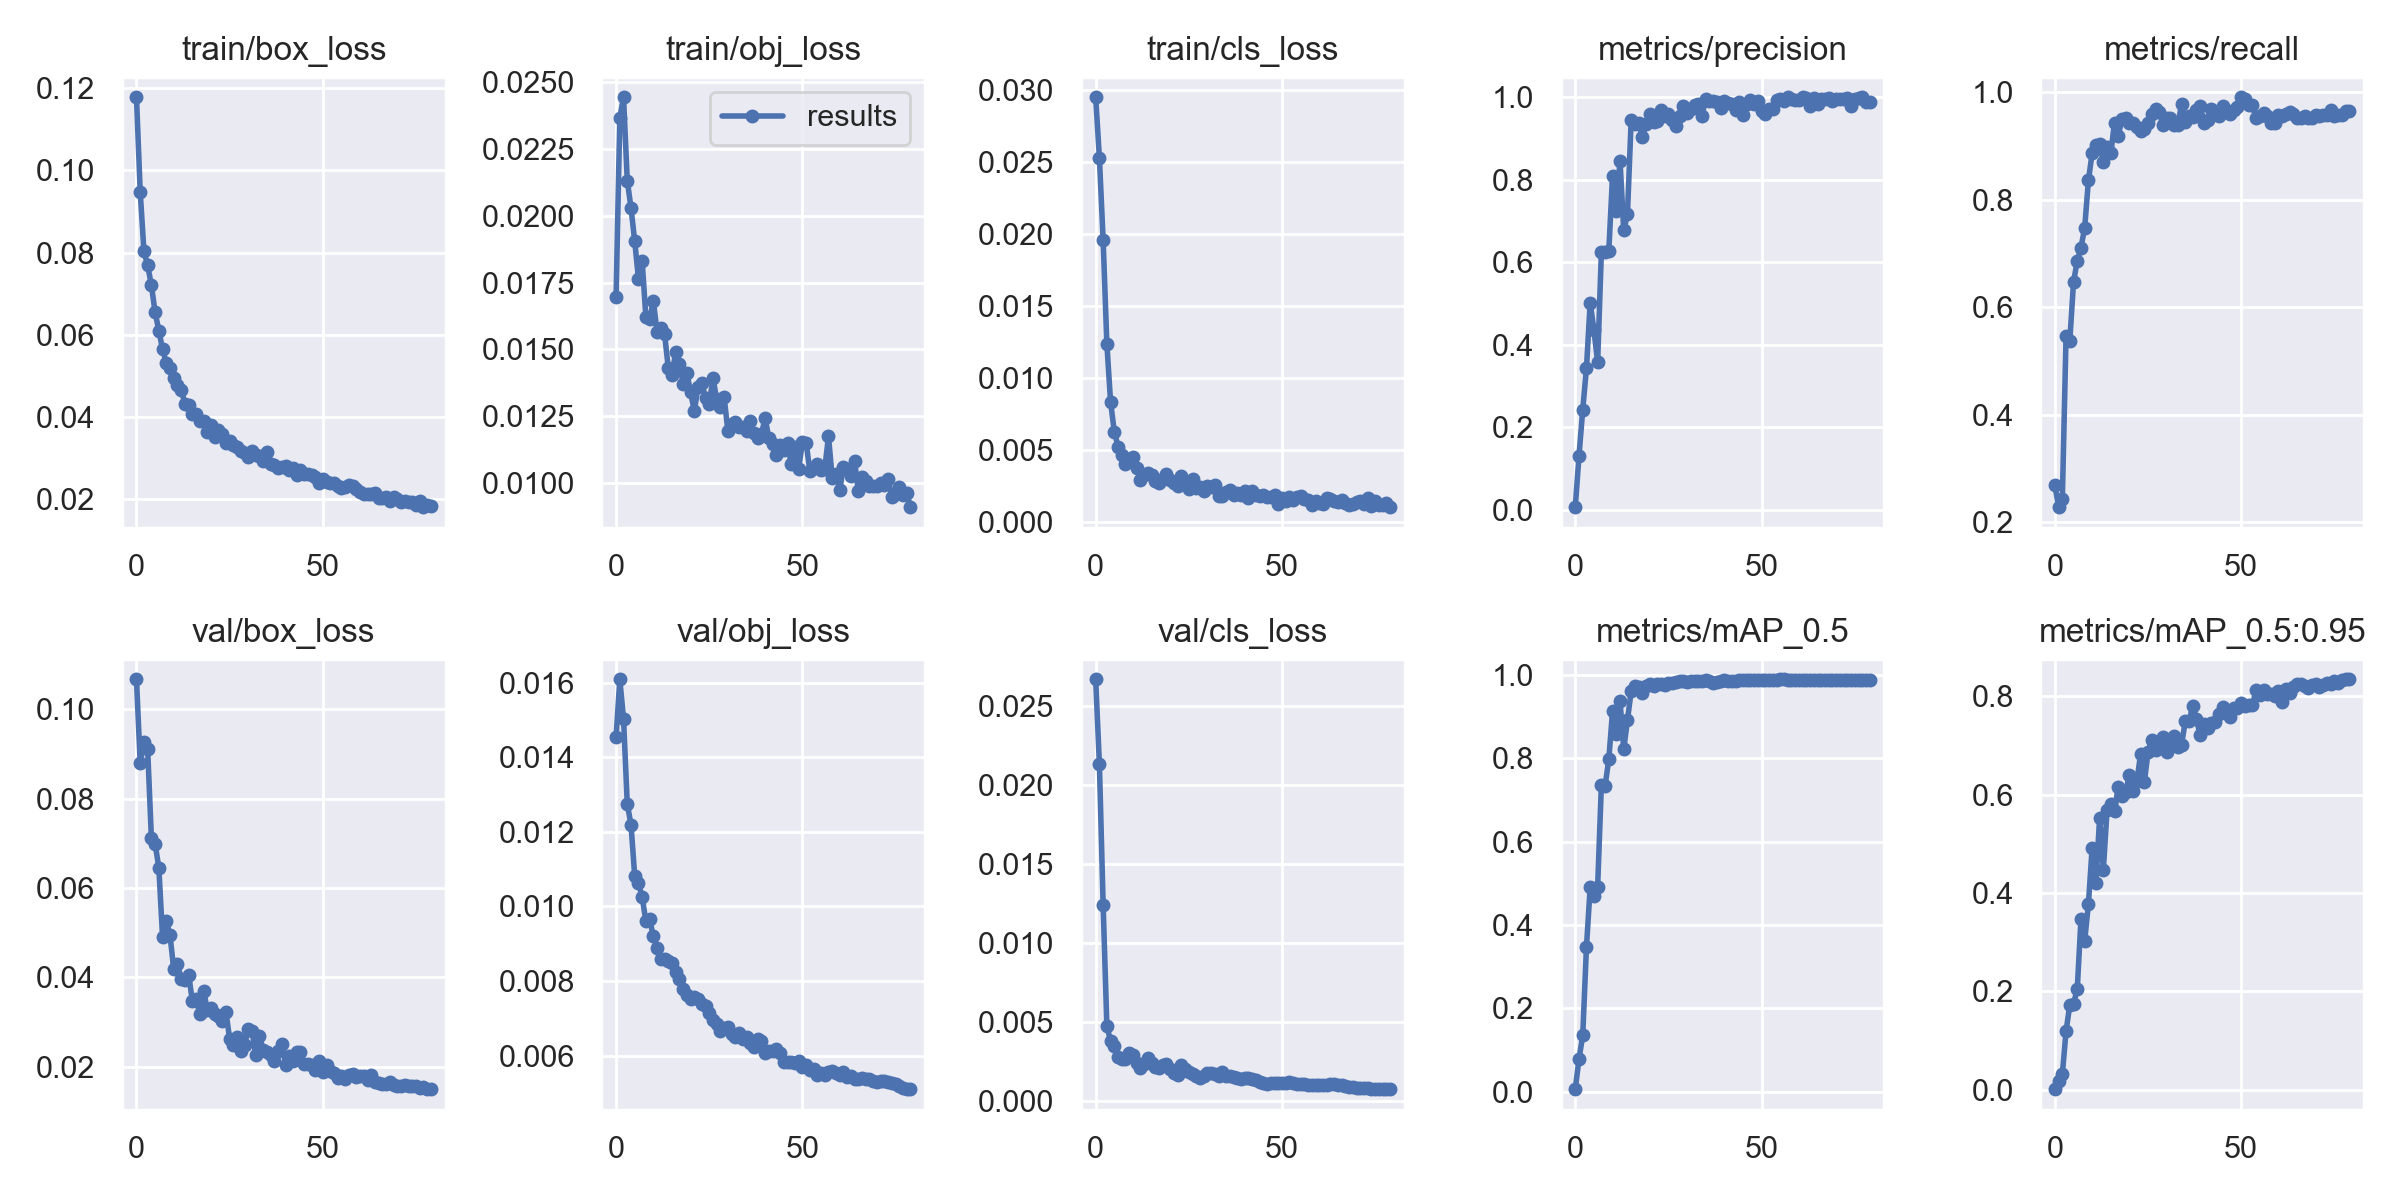

The data file committed next to this chart (first rows):
epoch, train/box_loss, train/obj_loss, train/cls_loss, metrics/precision, metrics/recall, metrics/mAP_0.5, metrics/mAP_0.5:0.95, val/box_loss, val/obj_loss, val/cls_loss, x/lr0, x/lr1, x/lr2
0, 0.1178, 0.01695, 0.02946, 0.006309, 0.2692, 0.006031, 0.001432, 0.1067, 0.01454, 0.02667, 0.0748, 0.0028, 0.0028
1, 0.0948, 0.02367, 0.02525, 0.1313, 0.2283, 0.07866, 0.01872, 0.08787, 0.0161, 0.02129, 0.04863, 0.005629, 0.005629
2, 0.08037, 0.02444, 0.01955, 0.2424, 0.2434, 0.135, 0.03165, 0.09266, 0.01503, 0.01243, 0.02239, 0.008387, 0.008387
3, 0.07691, 0.02132, 0.01236, 0.3437, 0.5459, 0.3474, 0.1194, 0.09104, 0.01275, 0.004767, 0.009629, 0.009629, 0.009629
4, 0.07207, 0.0203, 0.008297, 0.5023, 0.5372, 0.4905, 0.172, 0.07112, 0.0122, 0.003808, 0.009629, 0.009629, 0.009629
5, 0.06547, 0.01905, 0.006265, 0.4356, 0.6463, 0.4695, 0.1753, 0.06991, 0.01082, 0.003507, 0.009505, 0.009505, 0.009505
6, 0.06102, 0.01765, 0.00522, 0.3578, 0.6865, 0.492, 0.204, 0.06447, 0.01064, 0.002784, 0.009381, 0.009381, 0.009381
7, 0.05645, 0.01829, 0.004668, 0.625, 0.7109, 0.7357, 0.3472, 0.04902, 0.01025, 0.002687, 0.009258, 0.009258, 0.009258
8, 0.05324, 0.01619, 0.004, 0.6242, 0.7475, 0.7336, 0.3032, 0.05259, 0.009605, 0.002667, 0.009134, 0.009134, 0.009134
9, 0.05191, 0.01612, 0.004335, 0.6285, 0.8361, 0.7984, 0.3781, 0.04938, 0.009664, 0.003036, 0.00901, 0.00901, 0.00901
10, 0.0495, 0.01681, 0.004527, 0.8098, 0.886, 0.9133, 0.492, 0.04182, 0.009196, 0.002927, 0.008886, 0.008886, 0.008886
11, 0.04773, 0.01564, 0.003754, 0.7232, 0.9022, 0.8585, 0.4215, 0.04299, 0.008879, 0.00243, 0.008762, 0.008762, 0.008762
12, 0.04652, 0.0158, 0.002881, 0.8468, 0.9037, 0.9384, 0.5522, 0.03966, 0.00859, 0.002125, 0.008639, 0.008639, 0.008639
13, 0.04323, 0.01559, 0.003234, 0.6773, 0.8698, 0.8213, 0.4471, 0.03932, 0.00859, 0.002374, 0.008515, 0.008515, 0.008515
14, 0.04294, 0.01431, 0.003373, 0.7159, 0.8975, 0.8919, 0.5681, 0.0406, 0.008533, 0.00273, 0.008391, 0.008391, 0.008391
15, 0.04081, 0.01405, 0.003221, 0.9458, 0.8858, 0.9613, 0.5808, 0.0347, 0.008479, 0.002422, 0.008268, 0.008268, 0.008268
16, 0.04064, 0.0149, 0.002826, 0.9364, 0.9433, 0.973, 0.5663, 0.03507, 0.008229, 0.002174, 0.008144, 0.008144, 0.008144
17, 0.03904, 0.01446, 0.002691, 0.9375, 0.9184, 0.9705, 0.6167, 0.03175, 0.00806, 0.002097, 0.00802, 0.00802, 0.00802
18, 0.03912, 0.01372, 0.002943, 0.9045, 0.9503, 0.9565, 0.5978, 0.03707, 0.007795, 0.002314, 0.007896, 0.007896, 0.007896
19, 0.0363, 0.0141, 0.003347, 0.9343, 0.9512, 0.9731, 0.6065, 0.03279, 0.007613, 0.002373, 0.007772, 0.007772, 0.007772
20, 0.03802, 0.01339, 0.002922, 0.9596, 0.943, 0.9789, 0.6403, 0.0332, 0.007526, 0.002061, 0.007649, 0.007649, 0.007649
21, 0.03522, 0.01268, 0.002709, 0.9411, 0.943, 0.9743, 0.6079, 0.0319, 0.007563, 0.001776, 0.007525, 0.007525, 0.007525
22, 0.03684, 0.0136, 0.002489, 0.9435, 0.9342, 0.9778, 0.6281, 0.03129, 0.007528, 0.001672, 0.007401, 0.007401, 0.007401
23, 0.03592, 0.01374, 0.00315, 0.9699, 0.9266, 0.9786, 0.6825, 0.03018, 0.00739, 0.002298, 0.007278, 0.007278, 0.007278
24, 0.03355, 0.01316, 0.002782, 0.954, 0.931, 0.9762, 0.6251, 0.03225, 0.007341, 0.00204, 0.007154, 0.007154, 0.007154
25, 0.03402, 0.01296, 0.002302, 0.9593, 0.943, 0.9818, 0.6868, 0.0263, 0.00713, 0.00185, 0.00703, 0.00703, 0.00703
26, 0.03325, 0.01391, 0.002957, 0.9444, 0.96, 0.9815, 0.7121, 0.02485, 0.006948, 0.001732, 0.006906, 0.006906, 0.006906
27, 0.03275, 0.01314, 0.00233, 0.9301, 0.9681, 0.9829, 0.6907, 0.02659, 0.00685, 0.001588, 0.006783, 0.006783, 0.006783
28, 0.03165, 0.01282, 0.002437, 0.9554, 0.9633, 0.9858, 0.7044, 0.02353, 0.006653, 0.001472, 0.006659, 0.006659, 0.006659
29, 0.03121, 0.0132, 0.002112, 0.9798, 0.9384, 0.985, 0.7174, 0.02493, 0.006734, 0.001609, 0.006535, 0.006535, 0.006535
30, 0.03024, 0.01194, 0.002478, 0.9619, 0.9512, 0.9834, 0.6871, 0.02843, 0.006776, 0.001822, 0.006411, 0.006411, 0.006411
31, 0.03179, 0.0122, 0.002384, 0.972, 0.9512, 0.9861, 0.6997, 0.02811, 0.006591, 0.001809, 0.006287, 0.006287, 0.006287
32, 0.03062, 0.01229, 0.002584, 0.9818, 0.9393, 0.9858, 0.7189, 0.02266, 0.00649, 0.001739, 0.006164, 0.006164, 0.006164
33, 0.03039, 0.01211, 0.00176, 0.9834, 0.9391, 0.9863, 0.6981, 0.02694, 0.006609, 0.001586, 0.00604, 0.00604, 0.00604
34, 0.02927, 0.01211, 0.001814, 0.9549, 0.9779, 0.9869, 0.7018, 0.02375, 0.006432, 0.00188, 0.005916, 0.005916, 0.005916
35, 0.03137, 0.01192, 0.002066, 0.9955, 0.9438, 0.9884, 0.7498, 0.02339, 0.006497, 0.001608, 0.005792, 0.005792, 0.005792
36, 0.02843, 0.01231, 0.00219, 0.9918, 0.9548, 0.9863, 0.7492, 0.02265, 0.006329, 0.001606, 0.005669, 0.005669, 0.005669
37, 0.02834, 0.01186, 0.001868, 0.9917, 0.9535, 0.9815, 0.7812, 0.02131, 0.006231, 0.00151, 0.005545, 0.005545, 0.005545
38, 0.02759, 0.01169, 0.002014, 0.9898, 0.9674, 0.9832, 0.7539, 0.02357, 0.006435, 0.001498, 0.005421, 0.005421, 0.005421
39, 0.02791, 0.01183, 0.001846, 0.9747, 0.9749, 0.9865, 0.7205, 0.02509, 0.006391, 0.001445, 0.005298, 0.005298, 0.005298
40, 0.02812, 0.01242, 0.002162, 0.9913, 0.9432, 0.9873, 0.7432, 0.02049, 0.006059, 0.0015, 0.005174, 0.005174, 0.005174
41, 0.02709, 0.01167, 0.001656, 0.9869, 0.9482, 0.9849, 0.7365, 0.02237, 0.006114, 0.001504, 0.00505, 0.00505, 0.00505
42, 0.02753, 0.01146, 0.002133, 0.9828, 0.9679, 0.9852, 0.7468, 0.02129, 0.006111, 0.001429, 0.004926, 0.004926, 0.004926
43, 0.02593, 0.01103, 0.001828, 0.9694, 0.9588, 0.9866, 0.7487, 0.02325, 0.006182, 0.001336, 0.004803, 0.004803, 0.004803
44, 0.02712, 0.01142, 0.001782, 0.989, 0.9552, 0.9876, 0.764, 0.02333, 0.00606, 0.00123, 0.004679, 0.004679, 0.004679
45, 0.02617, 0.01123, 0.001867, 0.9566, 0.9745, 0.9873, 0.7787, 0.0206, 0.005828, 0.001146, 0.004555, 0.004555, 0.004555
46, 0.02606, 0.0115, 0.001734, 0.9846, 0.9641, 0.9889, 0.7716, 0.0207, 0.005822, 0.001126, 0.004431, 0.004431, 0.004431
47, 0.02595, 0.01069, 0.001721, 0.9939, 0.9599, 0.9889, 0.758, 0.02031, 0.005819, 0.001153, 0.004307, 0.004307, 0.004307
48, 0.02535, 0.01135, 0.001886, 0.9844, 0.9675, 0.9887, 0.7769, 0.01926, 0.005787, 0.001177, 0.004184, 0.004184, 0.004184
49, 0.02401, 0.01051, 0.001239, 0.9918, 0.9721, 0.9889, 0.7764, 0.02128, 0.005848, 0.001172, 0.00406, 0.00406, 0.00406
50, 0.0248, 0.01154, 0.001665, 0.9666, 0.9902, 0.9889, 0.7857, 0.01891, 0.005695, 0.001181, 0.003936, 0.003936, 0.003936
51, 0.02418, 0.01151, 0.001409, 0.9596, 0.9872, 0.9891, 0.7798, 0.02046, 0.005734, 0.001152, 0.003812, 0.003812, 0.003812
52, 0.02394, 0.01043, 0.001712, 0.9719, 0.9757, 0.989, 0.7827, 0.01904, 0.005624, 0.001202, 0.003689, 0.003689, 0.003689
53, 0.02404, 0.01054, 0.001495, 0.9721, 0.9757, 0.9887, 0.7816, 0.01863, 0.005629, 0.00119, 0.003565, 0.003565, 0.003565
54, 0.02324, 0.01071, 0.001741, 0.9924, 0.9512, 0.9887, 0.8132, 0.01745, 0.005481, 0.001113, 0.003441, 0.003441, 0.003441
55, 0.02278, 0.01048, 0.001808, 0.9955, 0.9549, 0.9893, 0.8034, 0.01786, 0.00552, 0.001088, 0.003318, 0.003318, 0.003318
56, 0.02282, 0.01053, 0.001554, 0.9922, 0.9616, 0.9898, 0.8128, 0.01738, 0.005468, 0.001075, 0.003194, 0.003194, 0.003194
57, 0.02348, 0.01174, 0.001519, 1, 0.9553, 0.9889, 0.8043, 0.01826, 0.00556, 0.001049, 0.00307, 0.00307, 0.00307
58, 0.02325, 0.01017, 0.001196, 0.9951, 0.943, 0.988, 0.804, 0.01834, 0.00559, 0.001012, 0.002946, 0.002946, 0.002946
59, 0.02255, 0.01035, 0.001467, 0.9938, 0.943, 0.9885, 0.8013, 0.01765, 0.005532, 0.001008, 0.002822, 0.002822, 0.002822
... 20 more rows
